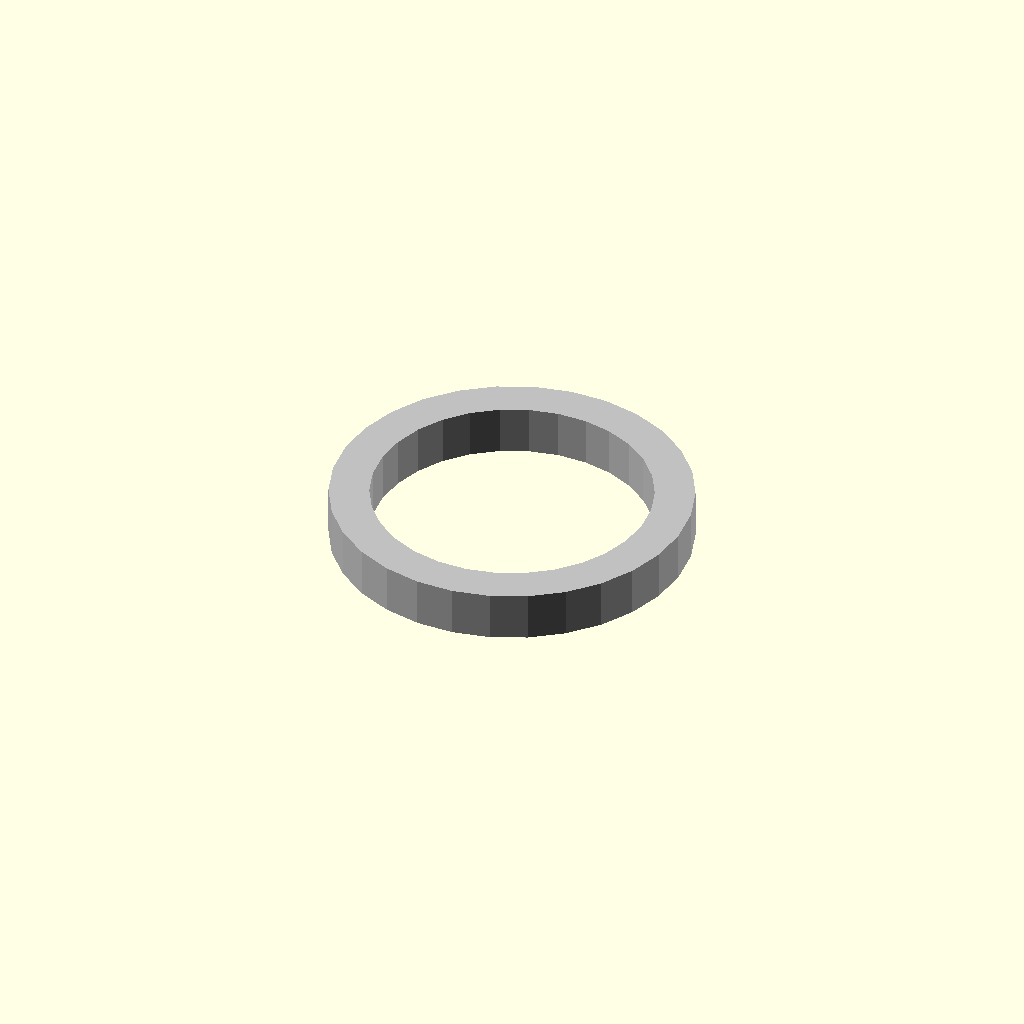
Cell 1 — every parameter at its default value.
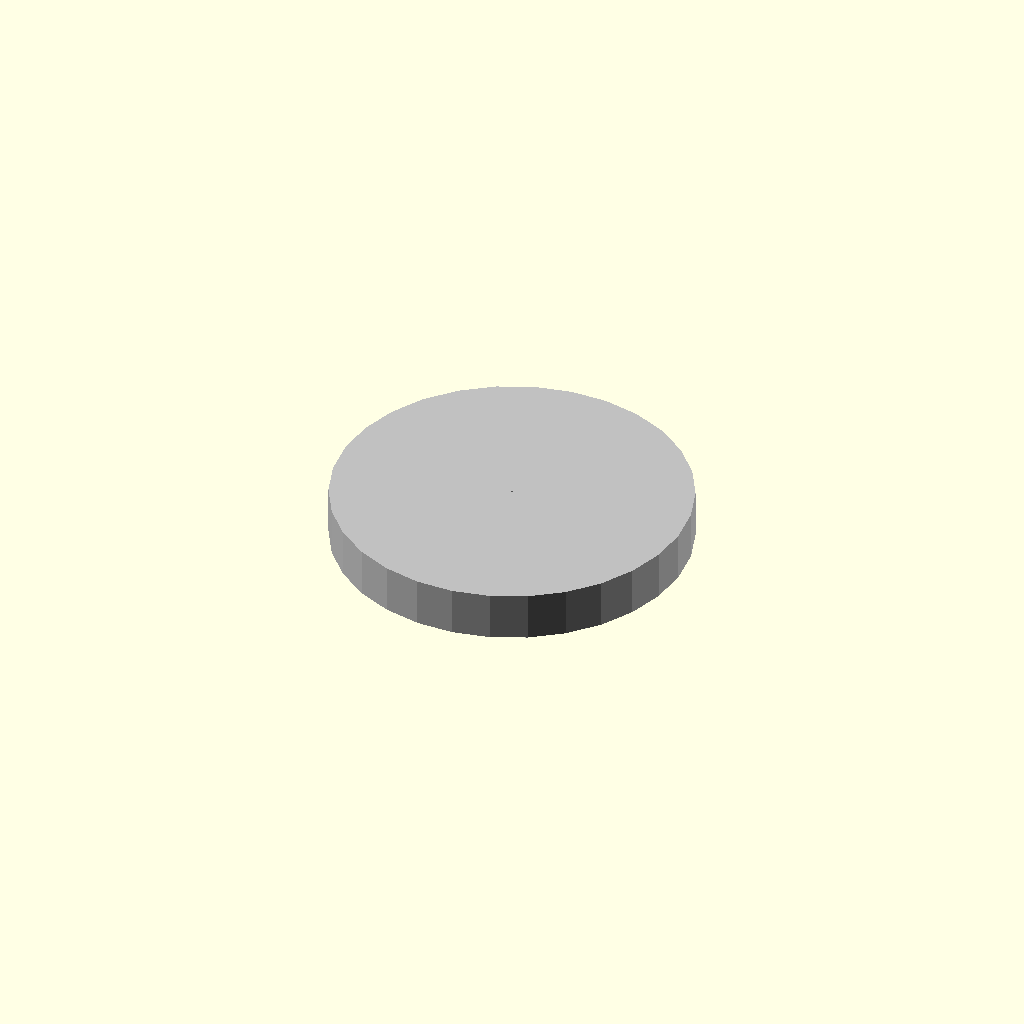
Cell 2 — inner_radius set to 0.1, the other parameters unchanged.
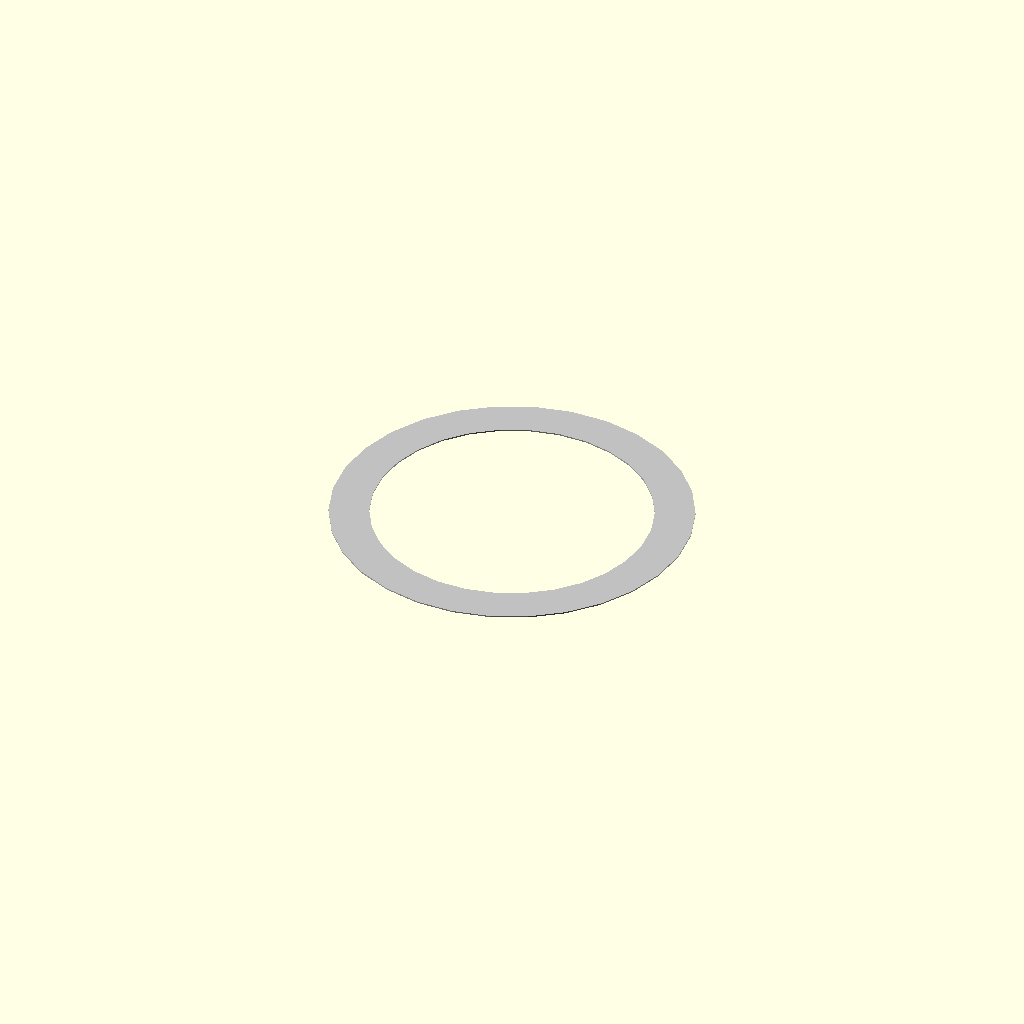
Cell 3 — height set to 0.1, the other parameters unchanged.
One fixed orthographic camera (rotation 55°, 0°, 25°; colour scheme Cornfield) for every cell.
Source of the model, results/nopscadlib/ablations/no_verification/scad/radial__HC49.scad:
// Parameters
outer_radius = 13.5; //[6.75:27:0.1]
inner_radius = 10.5; //[5.25:21:0.1]
height = 3.7; //[1.85:7.4:0.1]
overlap = 1; //[0.5:2:0.1]

// Annular Ring Geometry
module annular_ring() {
  difference() {
    // Outer cylinder
    cylinder(r=outer_radius, h=height, center=true);
    
    // Inner cylinder (subtracting)
    cylinder(r=inner_radius, h=height + 2*overlap, center=true);
  }
}

// Render the annular ring
color("Silver") annular_ring();
Parameter table extracted from the source (name, type, default, range or options):
outer_radius: number, default 13.5, range 0.1 to 6.75, step 27
inner_radius: number, default 10.5, range 0.1 to 5.25, step 21
height: number, default 3.7, range 0.1 to 1.85, step 7.4
overlap: number, default 1, range 0.1 to 0.5, step 2
